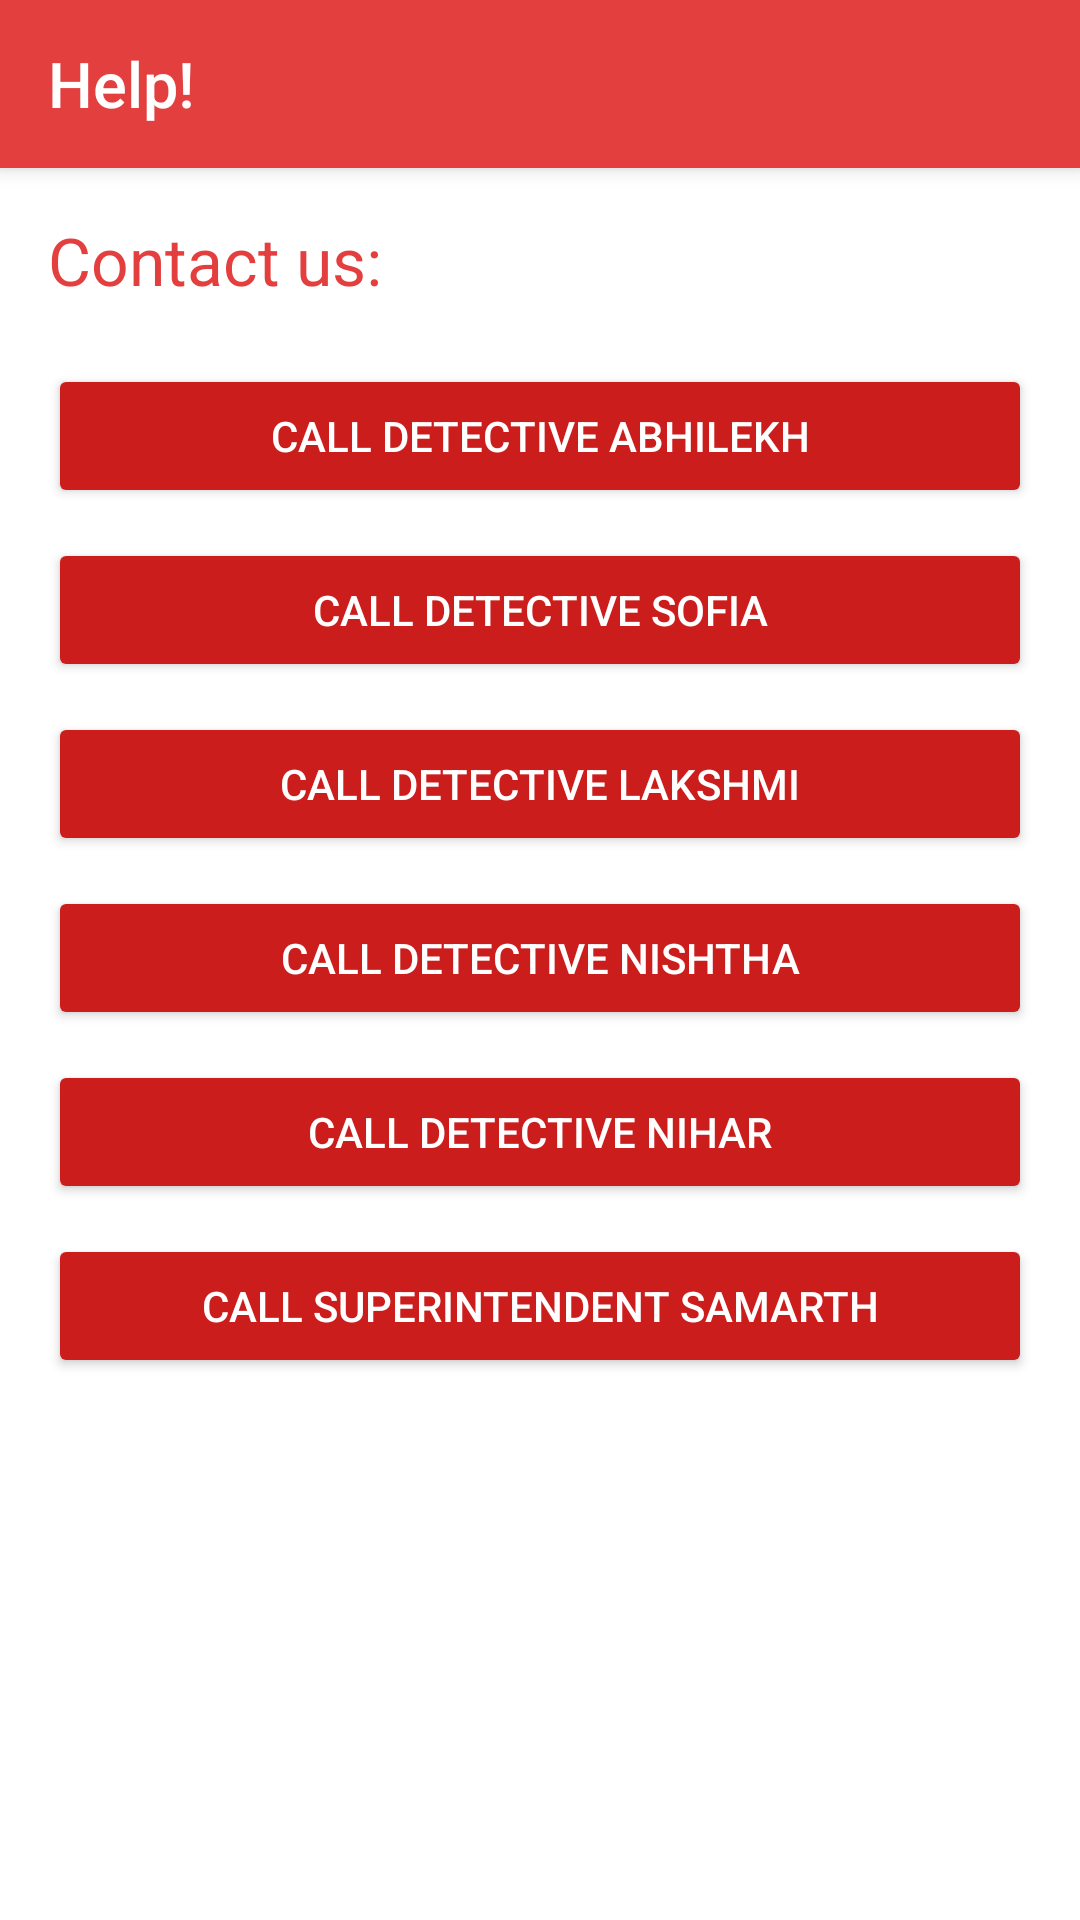

Write the Android layout XML for this screen, with the resource values it uses.
<!-- AndroidManifest.xml: application theme AppTheme.Dark -->
<!-- res/layout/contact.xml -->
<LinearLayout xmlns:android="http://schemas.android.com/apk/res/android"
    xmlns:tools="http://schemas.android.com/tools"
    android:layout_width="wrap_content"
    android:layout_height="fill_parent"
    android:orientation="vertical"
    android:background="#ffffff" >

    <android.support.v7.widget.Toolbar
        android:id="@+id/tb_stories"
        android:layout_width="match_parent"
        android:layout_height="?attr/actionBarSize"
        android:background="?attr/colorPrimary"
        android:elevation="4dp" >

        <LinearLayout
            android:orientation="horizontal"
            android:layout_width="wrap_content"
            android:layout_height="match_parent">

            <ImageView
                android:layout_width="wrap_content"
                android:layout_height="30dp"
                android:layout_gravity="start|center"
                android:src="@drawable/ic_local_phone_white_48dp"/>
            <TextView
                style="@style/TitleTextStyle"
                android:text="Help!"/>


        </LinearLayout>

    </android.support.v7.widget.Toolbar>

    <ScrollView
        android:layout_width="match_parent"
        android:layout_height="wrap_content">

        <RelativeLayout
            android:layout_width="match_parent"
            android:layout_height="wrap_content"

            android:paddingBottom="@dimen/activity_vertical_margin"
            android:paddingLeft="@dimen/activity_horizontal_margin"
            android:paddingRight="@dimen/activity_horizontal_margin"
            android:paddingTop="@dimen/activity_vertical_margin"
            tools:context="com.nitk.iste.scotlandyard.Contact" >

            <TextView
                android:id="@+id/textView1"
                android:layout_width="wrap_content"
                android:layout_height="wrap_content"
                android:layout_alignParentLeft="true"
                android:layout_alignParentTop="true"
                android:text="Contact us:"
                android:textAppearance="?android:attr/textAppearanceLarge"
                android:textColor="@color/primary" />

            <Button
                android:id="@+id/bcontact1"
                android:layout_width="fill_parent"
                android:layout_height="wrap_content"
                android:layout_alignLeft="@+id/textView1"
                android:layout_below="@+id/textView1"
                android:layout_marginTop="20dp"
                android:text="Call Detective Abhilekh"
                android:textColor="#FFFFFF" />

            <Button
                android:id="@+id/bcontact2"
                android:layout_width="fill_parent"
                android:layout_height="wrap_content"
                android:layout_alignLeft="@+id/bcontact1"
                android:layout_marginTop="10dp"
                android:layout_below="@+id/bcontact1"
                android:text="Call Detective Sofia"
                android:textColor="#FFFFFF" />

            <Button
                android:id="@+id/bcontact3"
                android:layout_width="fill_parent"
                android:layout_height="wrap_content"
                android:layout_marginTop="10dp"
                android:layout_alignLeft="@+id/bcontact2"
                android:layout_below="@+id/bcontact2"
                android:text="Call Detective Lakshmi"
                android:textColor="#FFFFFF" />

            <Button
                android:id="@+id/bcontact4"
                android:layout_width="fill_parent"
                android:layout_height="wrap_content"
                android:layout_marginTop="10dp"
                android:layout_alignLeft="@+id/bcontact3"
                android:layout_below="@+id/bcontact3"
                android:text="Call Detective Nishtha"
                android:textColor="#FFFFFF" />

            <Button
                android:id="@+id/bcontact5"
                android:layout_marginTop="10dp"
                android:layout_width="fill_parent"
                android:layout_height="wrap_content"
                android:layout_alignRight="@+id/bcontact4"
                android:layout_below="@+id/bcontact4"
                android:text="Call Detective Nihar"
                android:textColor="#FFFFFF" />

            <Button
                android:id="@+id/bcontact6"
                android:layout_marginTop="10dp"
                android:layout_width="fill_parent"
                android:layout_height="wrap_content"
                android:layout_alignRight="@+id/bcontact5"
                android:layout_below="@+id/bcontact5"
                android:text="Call Superintendent Samarth"
                android:textColor="#FFFFFF" />


        </RelativeLayout>

    </ScrollView>

</LinearLayout>
<!-- resources referenced by this layout -->
<resources>
  <color name="primary">#E43F3F</color>
  <dimen name="activity_horizontal_margin">16dp</dimen>
  <dimen name="activity_vertical_margin">16dp</dimen>
  <style name="TitleTextStyle" parent="TextAppearance.AppCompat.Title">
          <item name="android:layout_width">wrap_content</item>
          <item name="android:layout_height">match_parent</item>
          <item name="android:layout_gravity">center</item>
          <item name="android:gravity">center</item>
          <item name="android:textSize">21sp</item>
      </style>
  <style name="AppTheme.Dark" parent="Theme.AppCompat.NoActionBar">
          <item name="colorPrimary">@color/primary</item>
          <item name="colorPrimaryDark">@color/primary_dark</item>
          <item name="colorAccent">@color/accent</item>
  
          <item name="android:windowBackground">@color/primary</item>
          <item name="windowActionBar">false</item>
  
          <item name="colorControlNormal">@color/iron</item>
          <item name="colorControlActivated">@color/white</item>
          <item name="colorControlHighlight">@color/white</item>
          <item name="android:textColorHint">@color/iron</item>
  
          <item name="colorButtonNormal">@color/primary_darker</item>
          <item name="android:colorButtonNormal">@color/primary_darker</item>
      </style>
  <color name="primary_dark">#E12929</color>
  <color name="accent">#FFFFFF</color>
  <color name="iron">#CCCCCC</color>
  <color name="white">#FFFFFF</color>
  <color name="primary_darker">#CC1D1D</color>
</resources>
